Photos from the image-classification dataset "leaf_dataset" in the GitHub repository Salaam21/csc6302-computer-vision-practicals. Its 3 classes are: blight, healthy, rust.

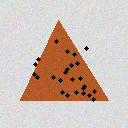
Label: rust

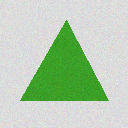
Label: healthy

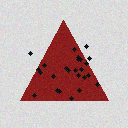
Label: blight

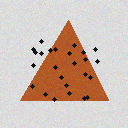
Label: rust

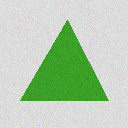
Label: healthy

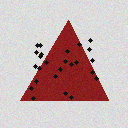
Label: blight
